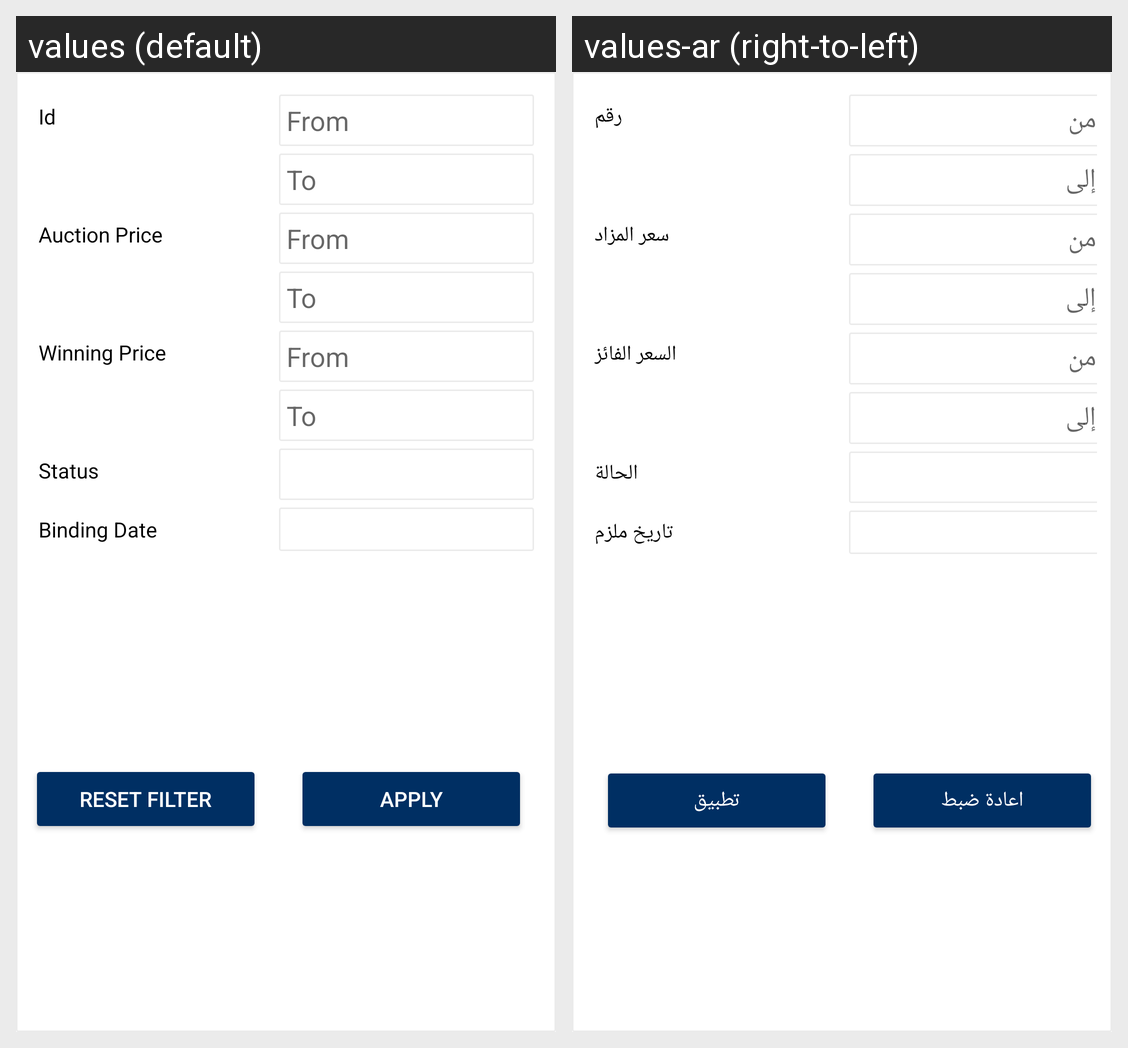

Here is an Android app screen in its default locale and in the app's own translations. Write out the translated-string differences for the strings that appear on this screen.
Android screen res/layout/filter_auctionwinner_layout.xml rendered under 2 locales, left to right: values (default), values-ar (right-to-left). Device: Nexus 5 (rendered at 1080×1920; each locale shown at half size, 540×960, under a caption strip naming it); theme AppTheme.
Strings drawn on this screen, with the default value and each locale's value (text and hints the layout hard-codes, and strings that could not be matched under every locale, appear in the picture but are not listed):

id
  values: Id
  values-ar: رقم

from
  values: From
  values-ar: من

to
  values: To
  values-ar: إلى

auction_price
  values: Auction Price
  values-ar: سعر المزاد

winning_price
  values: Winning Price
  values-ar: السعر الفائز

Status
  values: Status
  values-ar: الحالة

binding_date
  values: Binding Date
  values-ar: تاريخ ملزم

applyfilter
  values: Apply
  values-ar: تطبيق

Reset_filter
  values: Reset Filter
  values-ar: اعادة ضبط
